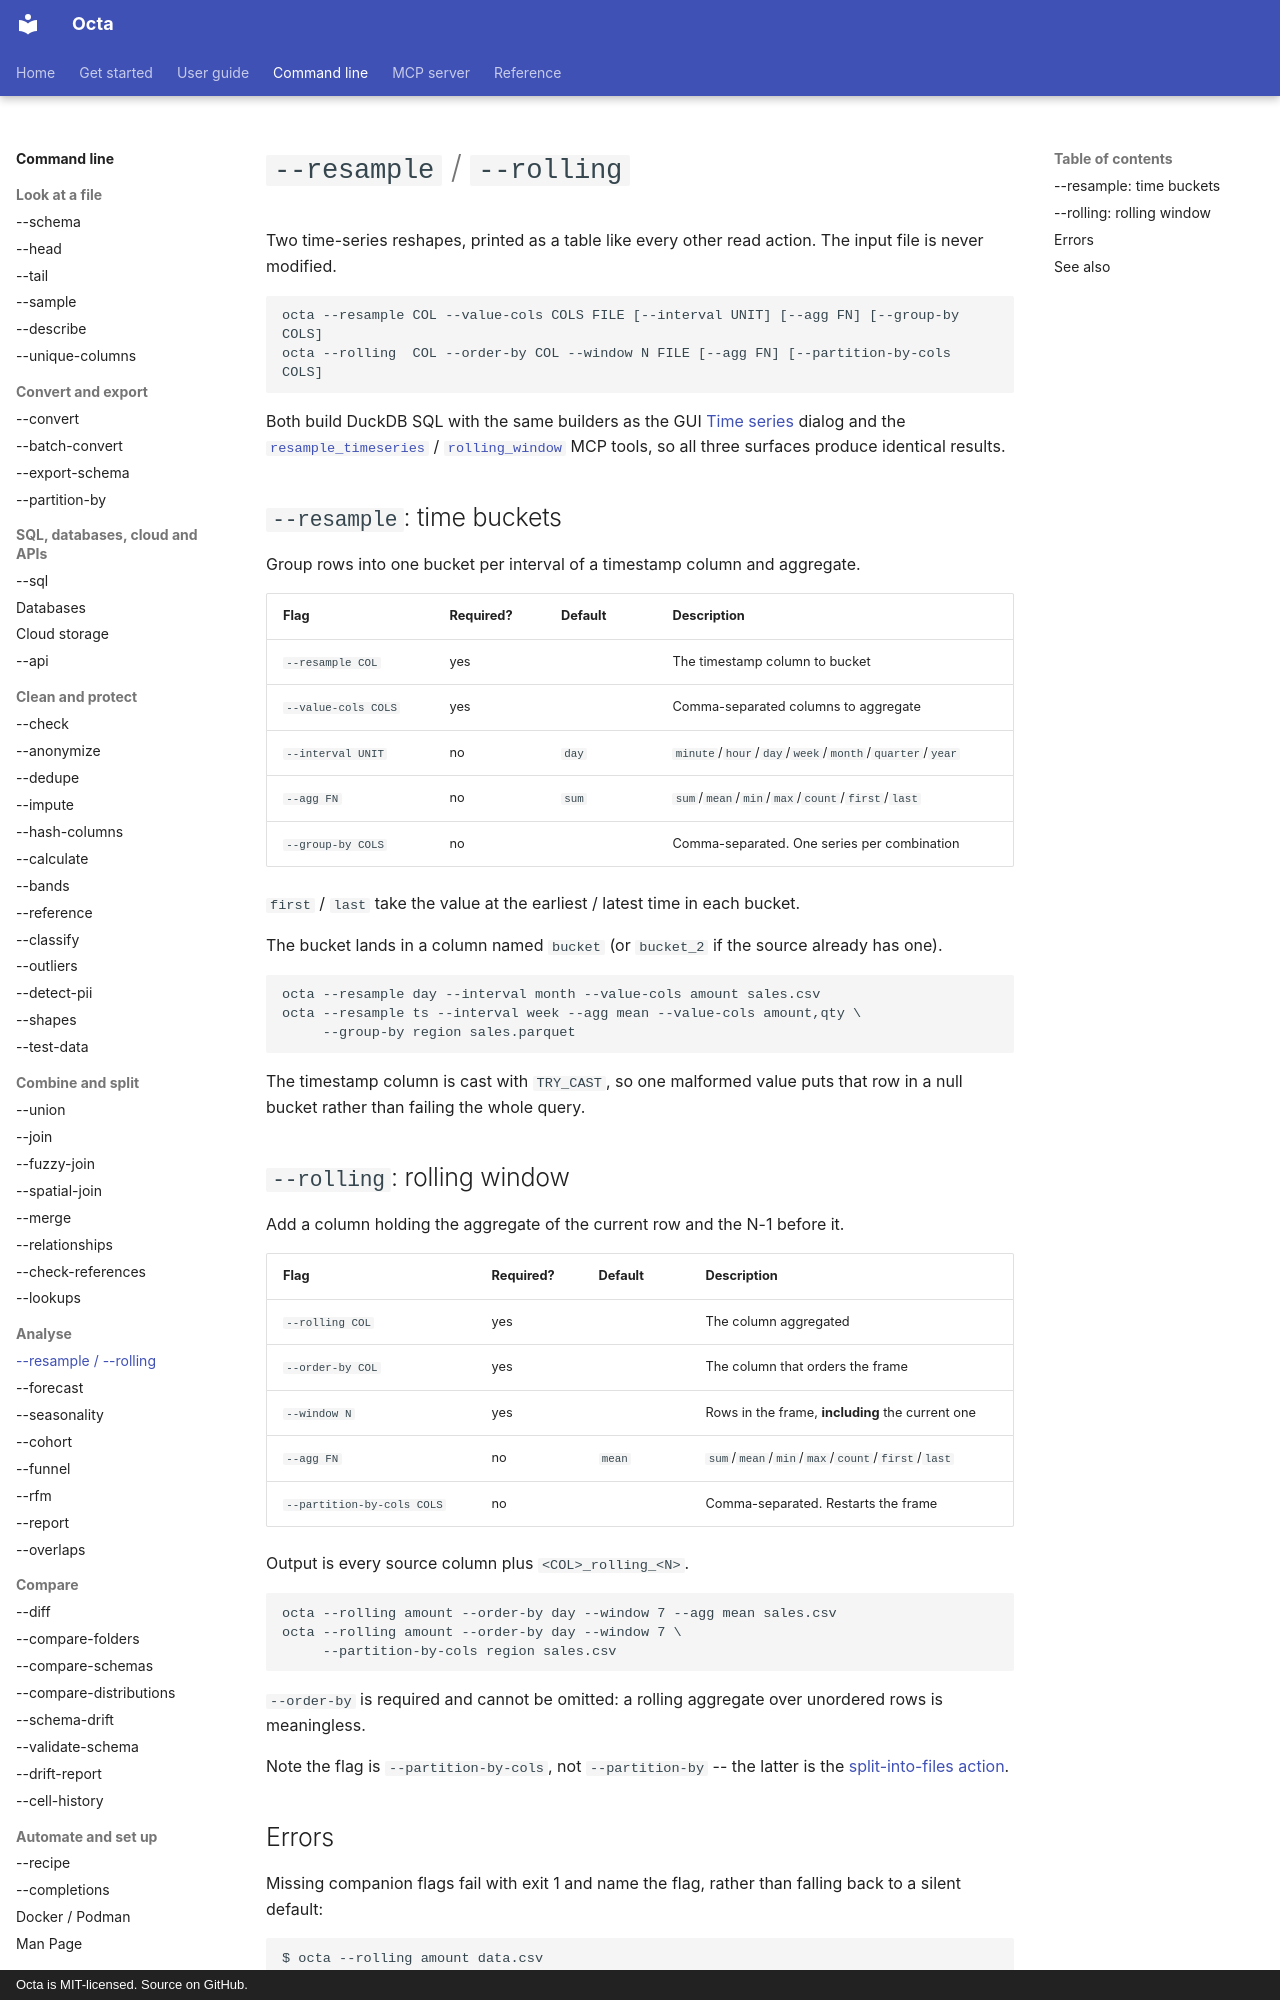

repository: thorstenfoltz/octa · page: cli/timeseries/index.html · generator: mkdocs · copyright: Octa is MIT-licensed. Source on GitHub.

# `--resample` / `--rolling`

Two time-series reshapes, printed as a table like every other read action.
The input file is never modified.

```
octa --resample COL --value-cols COLS FILE [--interval UNIT] [--agg FN] [--group-by COLS]
octa --rolling  COL --order-by COL --window N FILE [--agg FN] [--partition-by-cols COLS]
```

Both build DuckDB SQL with the same builders as the GUI
[Time series](../usage/time-series.md) dialog and the
[`resample_timeseries`](../mcp/tools/resample_timeseries.md) /
[`rolling_window`](../mcp/tools/rolling_window.md) MCP tools, so all three
surfaces produce identical results.

## `--resample`: time buckets

Group rows into one bucket per interval of a timestamp column and aggregate.

| Flag                | Required? | Default | Description                                           |
|---------------------|-----------|---------|-------------------------------------------------------|
| `--resample COL`    | yes       |         | The timestamp column to bucket                        |
| `--value-cols COLS` | yes       |         | Comma-separated columns to aggregate                  |
| `--interval UNIT`   | no        | `day`   | `minute`/`hour`/`day`/`week`/`month`/`quarter`/`year` |
| `--agg FN`          | no        | `sum`   | `sum`/`mean`/`min`/`max`/`count`/`first`/`last`       |
| `--group-by COLS`   | no        |         | Comma-separated. One series per combination           |

`first` / `last` take the value at the earliest / latest time in each bucket.

The bucket lands in a column named `bucket` (or `bucket_2` if the source
already has one).

```
octa --resample day --interval month --value-cols amount sales.csv
octa --resample ts --interval week --agg mean --value-cols amount,qty \
     --group-by region sales.parquet
```

The timestamp column is cast with `TRY_CAST`, so one malformed value puts
that row in a null bucket rather than failing the whole query.

## `--rolling`: rolling window

Add a column holding the aggregate of the current row and the N-1 before it.

| Flag                       | Required? | Default | Description                                      |
|----------------------------|-----------|---------|--------------------------------------------------|
| `--rolling COL`            | yes       |         | The column aggregated                            |
| `--order-by COL`           | yes       |         | The column that orders the frame                 |
| `--window N`               | yes       |         | Rows in the frame, **including** the current one |
| `--agg FN`                 | no        | `mean`  | `sum`/`mean`/`min`/`max`/`count`/`first`/`last`  |
| `--partition-by-cols COLS` | no        |         | Comma-separated. Restarts the frame              |

Output is every source column plus `<COL>_rolling_<N>`.

```
octa --rolling amount --order-by day --window 7 --agg mean sales.csv
octa --rolling amount --order-by day --window 7 \
     --partition-by-cols region sales.csv
```

`--order-by` is required and cannot be omitted: a rolling aggregate over
unordered rows is meaningless.

Note the flag is `--partition-by-cols`, not `--partition-by` -- the latter is
the [split-into-files action](partition.md).
